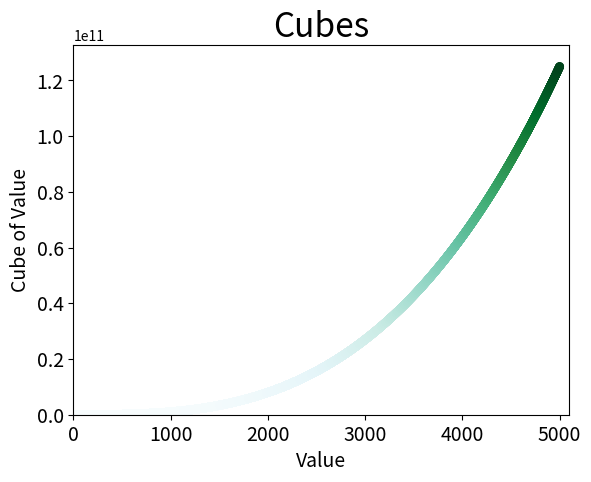

Write the Python code that produced this figure.
from matplotlib import pyplot as plt

# Define data
x_value = list(range(5001))
cubes = [x**3 for x in x_value]

# Make plot
plt.scatter(x_value, cubes, edgecolors='none', c=cubes, cmap=plt.cm.BuGn, s=40)

# Customize plot
plt.title("Cubes", fontsize=24)
plt.xlabel("Value", fontsize=14)
plt.ylabel('Cube of Value', fontsize=14)
plt.tick_params(axis='both', labelsize=14)
plt.axis([0, 5100, 0, 5100**3])

# Show plot
plt.show()